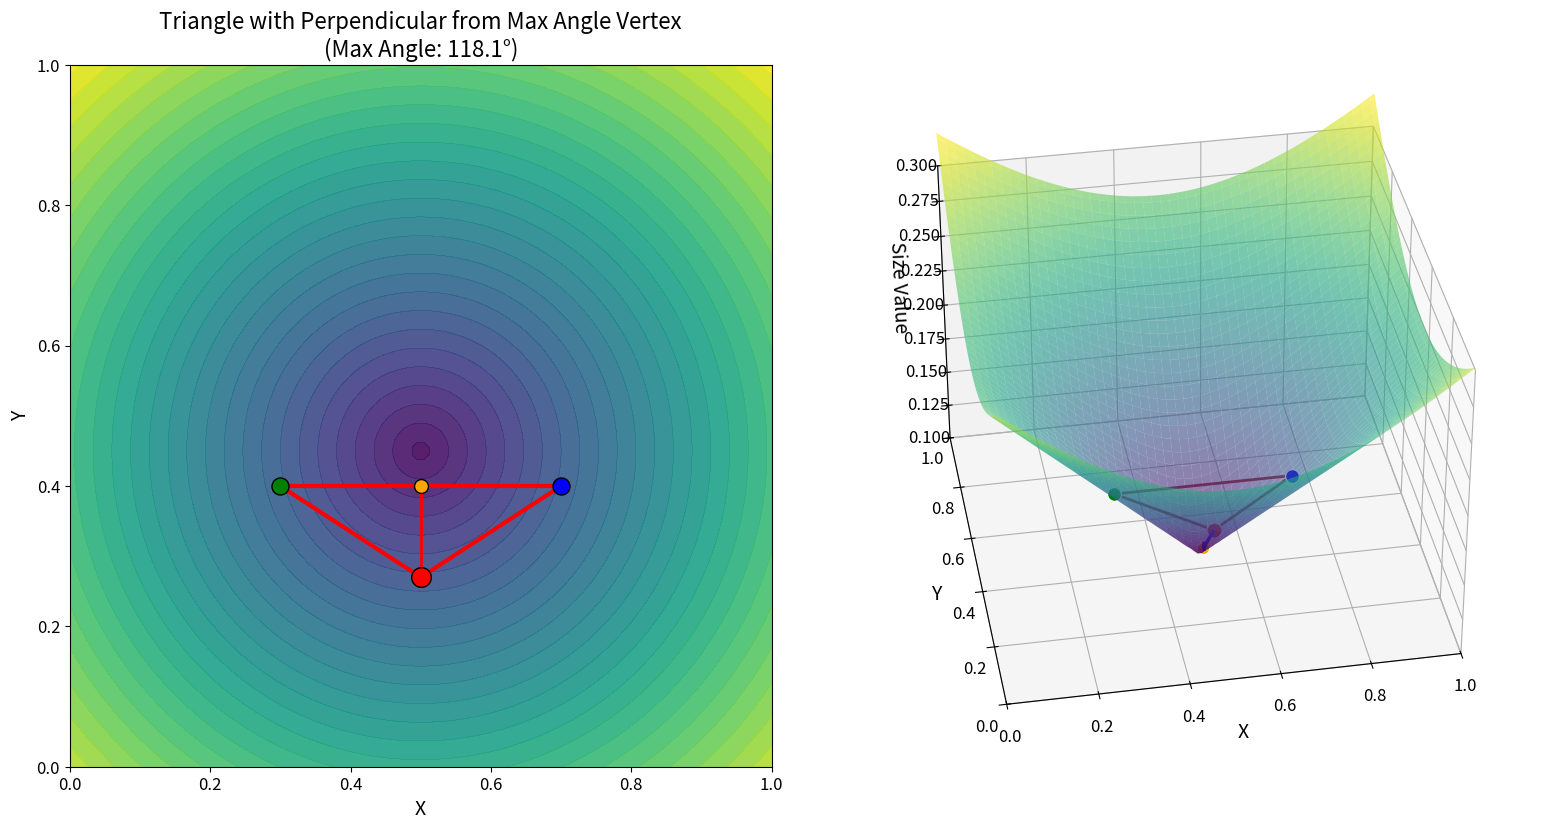

Source code (Python):
import matplotlib.pyplot as plt
import numpy as np
from mpl_toolkits.mplot3d import Axes3D

# ==========================================
# 1. 设置与数据准备
# ==========================================

# 设置全局字体大小（加大字号）
plt.rcParams.update({
    'font.size': 14,          # 全局字体大小
    'axes.titlesize': 16,     # 标题字体大小
    'axes.labelsize': 14,     # 轴标签字体大小
    'xtick.labelsize': 12,    # X轴刻度字体大小
    'ytick.labelsize': 12,    # Y轴刻度字体大小
    'font.family': 'sans-serif', # 字体类型
    # 如果中文显示乱码，请解开下面这行的注释并设置你系统中有的支持中文的字体（如 SimHei, Microsoft YaHei 等）
    # 'font.family': ['SimHei'], 
})

# 生成网格数据 (背景场)
x = np.linspace(0, 1, 100)
y = np.linspace(0, 1, 100)
X, Y = np.meshgrid(x, y)

# 定义类似图中的圆锥场函数 (中心低，四周高)
# 中心大概在 (0.5, 0.45)
center_x, center_y = 0.5, 0.45
# Z = 距离 * 比例 + 偏移
Z = np.sqrt((X - center_x)**2 + (Y - center_y)**2) * 0.3 + 0.1

# 定义三角形的顶点坐标
# 绿色点 (Left)
p_green = np.array([0.3, 0.4])
# 蓝色点 (Right)
p_blue = np.array([0.7, 0.4])
# 红色点 (Bottom/Max Angle)
p_red = np.array([0.5, 0.27])
# 橙色点 (投影点/垂足)，位于绿蓝连线的中点
p_orange = np.array([0.5, 0.4])

# 计算这些点对应的 Z 值 (为了在 3D 图中贴合曲面或作为参考)
# 这里假设三角形是悬浮在空间中的，或者我们直接取函数表面的值
z_green = np.sqrt((p_green[0] - center_x)**2 + (p_green[1] - center_y)**2) * 0.3 + 0.1
z_blue = np.sqrt((p_blue[0] - center_x)**2 + (p_blue[1] - center_y)**2) * 0.3 + 0.1
z_red = np.sqrt((p_red[0] - center_x)**2 + (p_red[1] - center_y)**2) * 0.3 + 0.1
z_orange = np.sqrt((p_orange[0] - center_x)**2 + (p_orange[1] - center_y)**2) * 0.3 + 0.1

# ==========================================
# 2. 绘图开始
# ==========================================

fig = plt.figure(figsize=(16, 8))

# --- 左图：2D 等高线图 ---
ax1 = fig.add_subplot(1, 2, 1)

# 绘制等高线填充 (Contourf)
# levels=30 让颜色过渡更平滑，cmap='viridis_r' (反转) 使得中间深(紫)外围浅(黄)
# 原图中中间是紫色，外围黄色，这对应标准的 'viridis' (低值紫，高值黄)
contour = ax1.contourf(X, Y, Z, levels=30, cmap='viridis', alpha=0.9)

# 绘制三角形连线
triangle_x = [p_green[0], p_blue[0], p_red[0], p_green[0]]
triangle_y = [p_green[1], p_blue[1], p_red[1], p_green[1]]
ax1.plot(triangle_x, triangle_y, color='red', linewidth=3, zorder=2)

# 绘制垂线 (红色点到橙色点)
ax1.plot([p_red[0], p_orange[0]], [p_red[1], p_orange[1]], color='red', linewidth=2, linestyle='-')

# 绘制顶点 (Scatter)
# zorder设高一点以保证点在在最上层
ax1.scatter(p_green[0], p_green[1], color='green', s=150, zorder=3, edgecolors='black')
ax1.scatter(p_blue[0], p_blue[1], color='blue', s=150, zorder=3, edgecolors='black')
ax1.scatter(p_orange[0], p_orange[1], color='orange', s=100, zorder=3, edgecolors='black')
ax1.scatter(p_red[0], p_red[1], color='red', s=200, zorder=3, edgecolors='black') # 红色点最大

# 设置轴标签和标题
ax1.set_xlabel('X')
ax1.set_ylabel('Y')
ax1.set_title("Triangle with Perpendicular from Max Angle Vertex\n(Max Angle: 118.1°)")
ax1.set_xlim(0, 1)
ax1.set_ylim(0, 1)
ax1.set_aspect('equal')

# --- 右图：3D 曲面图 ---
ax2 = fig.add_subplot(1, 2, 2, projection='3d')

# 绘制曲面 (透明度 alpha=0.6)
surf = ax2.plot_surface(X, Y, Z, cmap='viridis', alpha=0.6, linewidth=0, antialiased=True)

# 绘制上方的一个平面 (模拟图中的淡黄色顶盖)
# Z_plane = np.full_like(X, np.max(Z))
# ax2.plot_surface(X, Y, Z_plane, color='yellow', alpha=0.1)

# 在 3D 中绘制三角形
# 我们将 2D 坐标映射到 3D 空间。原图中三角形似乎是在空间中浮动的
# 这里我们直接用计算出的 z_red, z_green 等坐标
ax2.plot([p_green[0], p_blue[0]], [p_green[1], p_blue[1]], [z_green, z_blue], color='brown', linewidth=2)
ax2.plot([p_blue[0], p_red[0]], [p_blue[1], p_red[1]], [z_blue, z_red], color='brown', linewidth=2)
ax2.plot([p_red[0], p_green[0]], [p_red[1], p_green[1]], [z_red, z_green], color='brown', linewidth=2)

# 绘制点
ax2.scatter(p_green[0], p_green[1], z_green, color='green', s=100, edgecolors='white')
ax2.scatter(p_blue[0], p_blue[1], z_blue, color='blue', s=100, edgecolors='white')
ax2.scatter(p_orange[0], p_orange[1], z_orange, color='orange', s=80, edgecolors='white')
ax2.scatter(p_red[0], p_red[1], z_red, color='red', s=120, edgecolors='white')

# 绘制箭头 (Vector)
# 从红色点指向橙色点 (或者反过来，参考原图看起来是从红点指出去的蓝色箭头)
# 原图是 3D 视角下的垂线向量
ax2.quiver(p_red[0], p_red[1], z_red, 
           p_orange[0]-p_red[0], p_orange[1]-p_red[1], z_orange-z_red,
           color='blue', arrow_length_ratio=0.1, linewidth=2.5)

# 设置 3D 轴标签
ax2.set_xlabel('X')
ax2.set_ylabel('Y')
ax2.set_zlabel('Size Value')

# 调整视角以匹配原图
ax2.view_init(elev=35, azim=-100) # elev=仰角, azim=方位角

# 设置坐标轴范围
ax2.set_xlim(0, 1)
ax2.set_ylim(0, 1)
ax2.set_zlim(0.1, 0.3) # 根据 Z 的计算值调整

plt.tight_layout()
plt.savefig("large_angle.png", dpi=600)
plt.show()